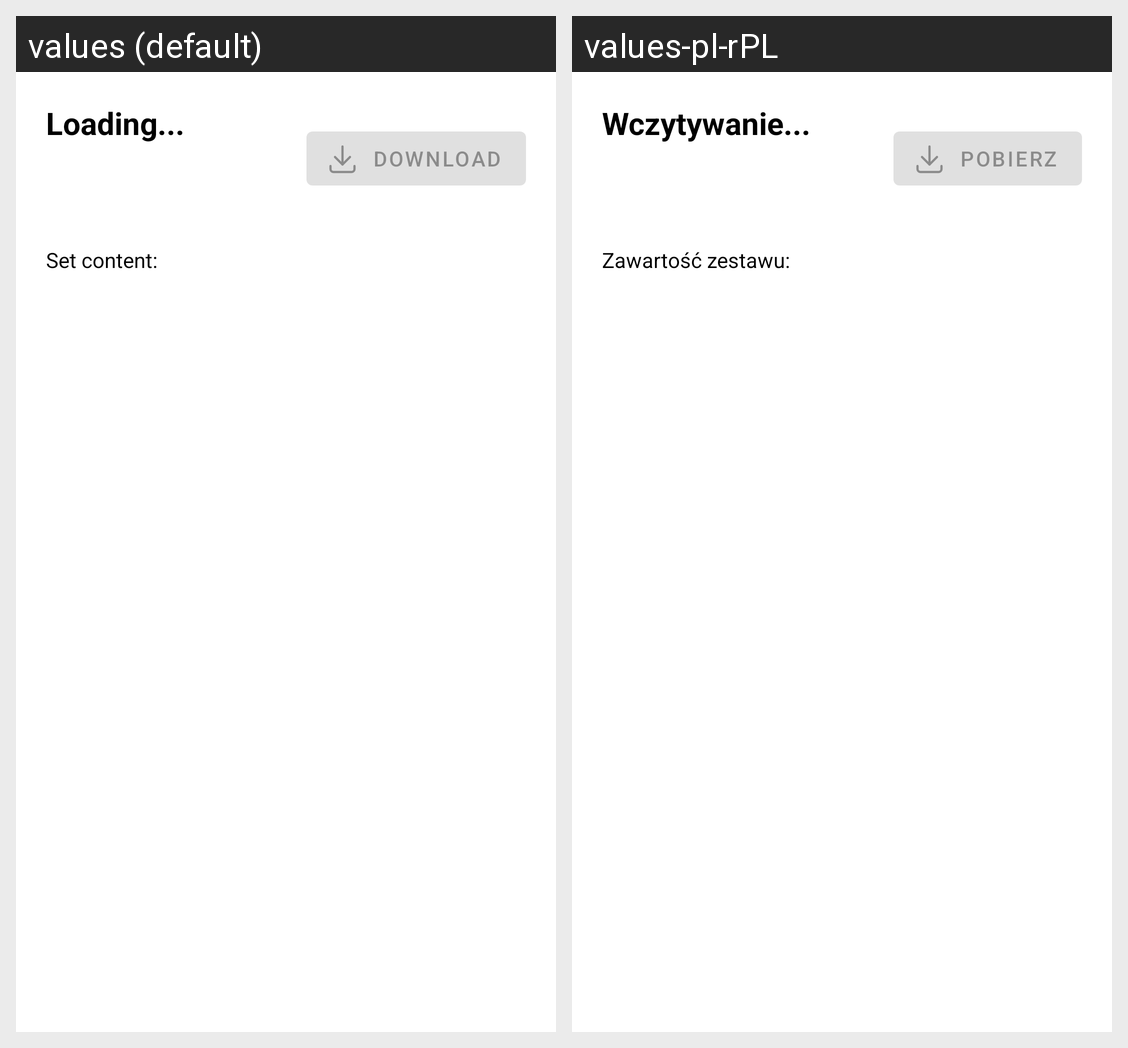

For this localized Android screen grid, give each drawn string resource with its value in every locale shown.
Android screen res/layout/activity_preview_and_download_set.xml rendered under 2 locales, left to right: values (default), values-pl-rPL. Device: Nexus 5 (rendered at 1080×1920; each locale shown at half size, 540×960, under a caption strip naming it); theme Theme.Repeats.
Strings drawn on this screen, with the default value and each locale's value (text and hints the layout hard-codes, and strings that could not be matched under every locale, appear in the picture but are not listed):

loading
  values: Loading...
  values-pl-rPL: Wczytywanie...

download
  values: Download
  values-pl-rPL: Pobierz

setContentItem
  values: Set content:
  values-pl-rPL: Zawartość zestawu:
